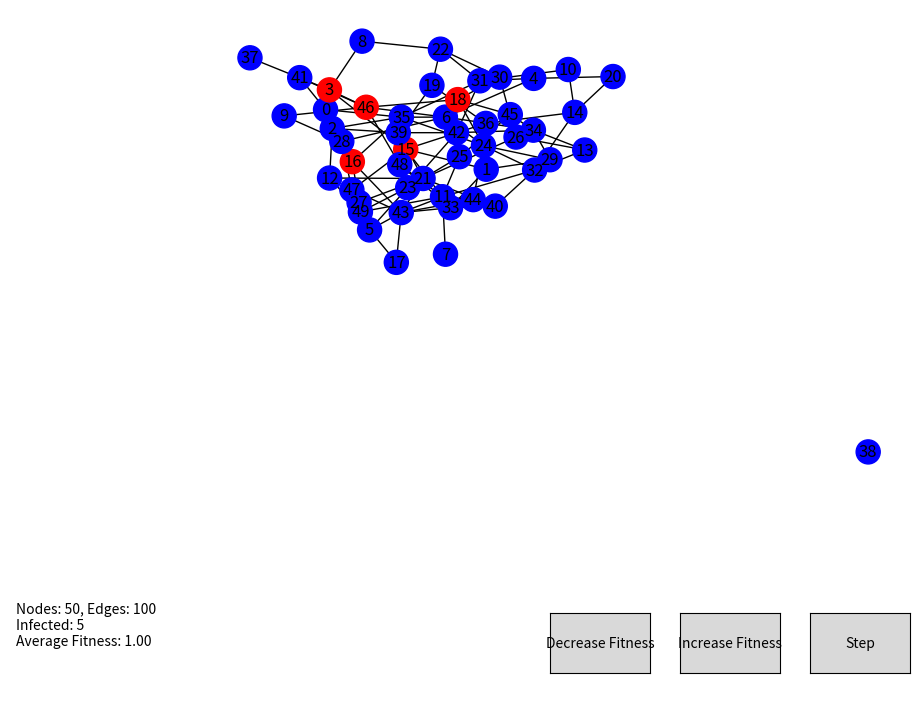

Reproduce this figure in Python.
import numpy as np
import networkx as nx
import random
import matplotlib.pyplot as plt
from matplotlib.widgets import Button

def initialize_graph(n, k):
    graph = nx.gnm_random_graph(n, k)
    for node in graph.nodes():
        graph.nodes[node]['fitness'] = 1  # Initial uniform fitness
        graph.nodes[node]['state'] = 0  # Initial state
    return graph

def initialize_states(graph, fraction_infected=0.1):
    for node in graph.nodes():
        graph.nodes[node]['state'] = 1 if random.random() < fraction_infected else 0

def moran_step(graph):
    total_fitness = sum(graph.nodes[node]['fitness'] * graph.nodes[node]['state'] for node in graph.nodes())
    if total_fitness == 0:
        return graph  # No nodes to reproduce

    reproduction_node = random.choices(
        population=list(graph.nodes()),
        weights=[graph.nodes[node]['fitness'] * graph.nodes[node]['state'] for node in graph.nodes()],
        k=1
    )[0]

    neighbors = list(graph.neighbors(reproduction_node))
    if neighbors:
        replacement_node = random.choice(neighbors)
        graph.nodes[replacement_node]['state'] = graph.nodes[reproduction_node]['state']
    return graph

def visualize_graph(graph, ax, info_ax, pos):
    ax.clear()
    node_color = ['blue' if graph.nodes[node]['state'] == 0 else 'red' for node in graph.nodes()]
    nx.draw(graph, pos=pos, ax=ax, node_color=node_color, with_labels=True)

    # Update the information text
    infected_count = sum(1 for node in graph.nodes() if graph.nodes[node]['state'] == 1)
    average_fitness = sum(graph.nodes[node]['fitness'] for node in graph.nodes()) / len(graph.nodes())
    total_nodes = len(graph.nodes())
    total_edges = len(graph.edges())
    info_text = f"Nodes: {total_nodes}, Edges: {total_edges}\nInfected: {infected_count}\nAverage Fitness: {average_fitness:.2f}"
    info_ax.clear()
    info_ax.axis('off')
    info_ax.text(0.02, 0.5, info_text, transform=info_ax.transAxes, ha='left', va='center')

    plt.draw()

def step(event):
    global current_graph
    current_graph = moran_step(current_graph)
    visualize_graph(current_graph, ax, info_ax, pos)

def change_fitness(delta):
    global current_graph
    for node in current_graph.nodes():
        new_fitness = current_graph.nodes[node]['fitness'] + delta
        current_graph.nodes[node]['fitness'] = max(0.1, new_fitness)  # Ensure fitness does not go below 0.1
    visualize_graph(current_graph, ax, info_ax, pos)

def increase_fitness(event):
    change_fitness(0.1)

def decrease_fitness(event):
    change_fitness(-0.1)

# Set up the figure and axis
fig = plt.figure(figsize=(10, 8))
ax = fig.add_subplot(111)
plt.subplots_adjust(left=0.2, bottom=0.3)
info_ax = fig.add_axes([0.01, 0.01, 0.3, 0.2])  # Adjusted to be more in the bottom left
info_ax.axis('off')  # Turn off axis for info box

button_ax1 = plt.axes([0.81, 0.05, 0.1, 0.075])
button_ax2 = plt.axes([0.68, 0.05, 0.1, 0.075])
button_ax3 = plt.axes([0.55, 0.05, 0.1, 0.075])

button_step = Button(button_ax1, 'Step')
button_inc = Button(button_ax2, 'Increase Fitness')
button_dec = Button(button_ax3, 'Decrease Fitness')

# Initialize graph and states
n = 50
k = 100
current_graph = initialize_graph(n, k)
initialize_states(current_graph, fraction_infected=0.2)
pos = nx.spring_layout(current_graph)  # Precompute positions

# Visualize the initial state and link the buttons
visualize_graph(current_graph, ax, info_ax, pos)
button_step.on_clicked(step)
button_inc.on_clicked(increase_fitness)
button_dec.on_clicked(decrease_fitness)

plt.show()
